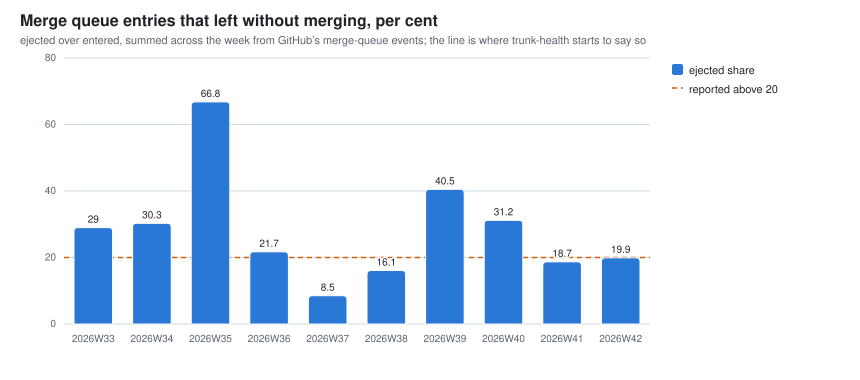

Data behind this chart, as committed beside it:
week, queue_entries, queue_ejected, queue_ejection_pct
2026W33, 69, 20, 29.0
2026W34, 271, 82, 30.3
2026W35, 358, 239, 66.8
2026W36, 230, 50, 21.7
2026W37, 71, 6, 8.5
2026W38, 205, 33, 16.1
2026W39, 618, 250, 40.5
2026W40, 304, 95, 31.2
2026W41, 375, 70, 18.7
2026W42, 221, 44, 19.9
